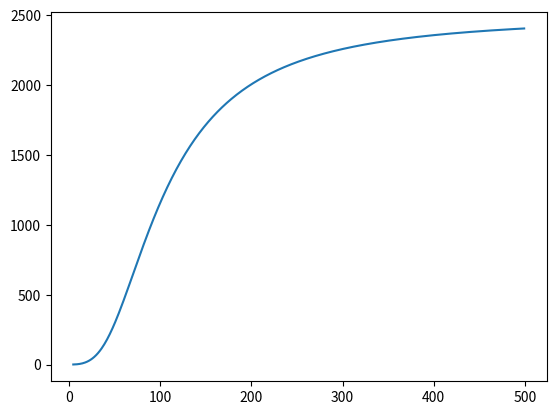

Source code (Python): (Note: this script raises an exception after producing the figure.)
import numpy as np
import matplotlib.pyplot as plt

rho = 6.022 * 10 ** 28 # m^-3
theta = 428 #K
V = 1000e-6 #m
kb = 1.38 * 10 ** -23 #m^2 kg s*-2 K^-1
N = 50
xp, wp = np.polynomial.legendre.leggauss(N)
def Integral(x=None):
    return(np.exp(x) * (x ** 4))/((np.exp(x) - 1) ** 2)

def func_rescale(xp=None, range=None):
    weight = (range[1] - range[0]) * 0.5
    x = range[0] + 0.5 * (range[1] - range[0]) * (xp + 1.)
    return(weight * Integral(x=x))

def const_Cv(V, rho, theta, kb, T):
    return 9*V*rho*kb*((T/theta) ** 3)

def cv(T, wp, xp):
    constant = const_Cv(V, rho, theta, kb, T)
    range = [0, theta/T]
    gauss_integral = constant * (func_rescale(xp, range = range) * wp).sum()
    return gauss_integral

print(f"single heat capacity for T = 50 K: {cv(50, wp, xp)}")

def plot_cv(wp, xp):
    T = np.arange(5, 500)
    cV = np.zeros(len(T))

    i = 0
    for t in T:
        cV[i] = cv(T[i], wp, xp)
        i+=1
    return T, cV

T, cV = plot_cv(wp, xp)

fig, ax = plt.subplots()

ax.plot(T, cV)
plt.savefig("ps-4/plots/heatCapacity")

N_list = [10, 20, 30, 40, 50, 60, 70]

xpwp = []
Ts = []
cVs = []
for n in N_list:
    xpwp.append(np.polynomial.legendre.leggauss(n))
    T, cV = plot_cv(np.polynomial.legendre.leggauss(n), xp)
    Ts.append(T)
    cVs.append(cV)

fig, ax = plt.subplots()
for i in range(len(N_list)):
    ax.plot(Ts[i], cV[i], label = N_list[i])

ax.legend()

plt.savefig("ps-4/plots/heatCapacityConvergence")